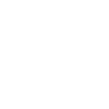
t = 0.00 s
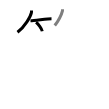
t = 3.50 s
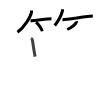
t = 6.75 s
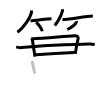
t = 10.25 s
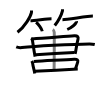
t = 13.50 s
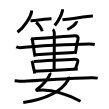
t = 17.00 s

The animated SVG that drew these frames (rendered in a browser with its animation timeline set to each time). Animation: 17 SMIL elements (animate=17); one cycle of 17.00 s.

<svg width="109px" height="109px" viewBox="0 0 px 109px" xmlns="http://www.w3.org/2000/svg" xmlns:xlink="http://www.w3.org/1999/xlink" xml:space="preserve" version="1.1"  baseProfile="full">
<path d="M31.5,10.5c0.04,0.51,0.08,1.32-0.08,2.06c-0.95,4.34-6.43,13.86-13.92,19.69" style="fill:none;stroke:black;stroke-width:3;opacity:0">
  <animate attributeType="CSS" attributeName="opacity" from="0" to="1" begin="0s" dur="1s" repeatCount="0" fill="freeze" />
</path>
<path d="M30.5,20.77c3.56,0,17-1.99,21-1.99" style="fill:none;stroke:black;stroke-width:3;opacity:0">
  <animate attributeType="CSS" attributeName="opacity" from="0" to="1" begin="1s" dur="1s" repeatCount="0" fill="freeze" />
</path>
<path d="M36.02,22.33c2.2,1.57,5.68,6.47,6.23,8.92" style="fill:none;stroke:black;stroke-width:3;opacity:0">
  <animate attributeType="CSS" attributeName="opacity" from="0" to="1" begin="2s" dur="1s" repeatCount="0" fill="freeze" />
</path>
<path d="M62.5,9.25c0.02,0.38,0.09,1-0.04,1.54c-1.04,4.02-3.91,9.77-7.71,14.71" style="fill:none;stroke:black;stroke-width:3;opacity:0">
  <animate attributeType="CSS" attributeName="opacity" from="0" to="1" begin="3s" dur="1s" repeatCount="0" fill="freeze" />
</path>
<path d="M62.48,19.66c4.73,0,25.08-3.57,30.4-3.57" style="fill:none;stroke:black;stroke-width:3;opacity:0">
  <animate attributeType="CSS" attributeName="opacity" from="0" to="1" begin="4s" dur="1s" repeatCount="0" fill="freeze" />
</path>
<path d="M76.49,21.25c0.03,0.19,0.06,0.5-0.05,0.78c-0.63,1.65-4.24,5.26-9.19,7.47" style="fill:none;stroke:black;stroke-width:3;opacity:0">
  <animate attributeType="CSS" attributeName="opacity" from="0" to="1" begin="5s" dur="1s" repeatCount="0" fill="freeze" />
</path>
<path d="M31.04,38.23c0.44,0.24,1.26,1.27,1.41,2.17c0.98,5.85,1.83,12.33,2.67,16.18" style="fill:none;stroke:black;stroke-width:3;opacity:0">
  <animate attributeType="CSS" attributeName="opacity" from="0" to="1" begin="6s" dur="1s" repeatCount="0" fill="freeze" />
</path>
<path d="M31.93,38.92c12.88-0.73,32.31-2.48,42.49-3.13c3.25-0.21,4.09,1.34,3.65,3.05c-1.74,6.78-1.96,11.25-2.95,15.02" style="fill:none;stroke:black;stroke-width:3;opacity:0">
  <animate attributeType="CSS" attributeName="opacity" from="0" to="1" begin="7s" dur="1s" repeatCount="0" fill="freeze" />
</path>
<path d="M16.25,46.98c1.48,0.6,4.21,0.75,5.69,0.6C33.37,46.48,72,44,89.55,43.92c2.47-0.01,3.96,0.29,5.2,0.59" style="fill:none;stroke:black;stroke-width:3;opacity:0">
  <animate attributeType="CSS" attributeName="opacity" from="0" to="1" begin="8s" dur="1s" repeatCount="0" fill="freeze" />
</path>
<path d="M35.75,54.68c3.37-0.21,34.17-1.89,38.5-2.1" style="fill:none;stroke:black;stroke-width:3;opacity:0">
  <animate attributeType="CSS" attributeName="opacity" from="0" to="1" begin="9s" dur="1s" repeatCount="0" fill="freeze" />
</path>
<path d="M31.73,61.04c0.27,0.48,0.74,1.11,0.86,2.16c0.47,3.87,1.66,6.67,2.15,10.24" style="fill:none;stroke:black;stroke-width:3;opacity:0">
  <animate attributeType="CSS" attributeName="opacity" from="0" to="1" begin="10s" dur="1s" repeatCount="0" fill="freeze" />
</path>
<path d="M33.86,61.45c12.37-0.77,30.61-1.55,40.39-2.22c3.12-0.21,3.92,1.12,3.51,2.6c-0.48,1.74-1.44,4.6-2.19,6.7" style="fill:none;stroke:black;stroke-width:3;opacity:0">
  <animate attributeType="CSS" attributeName="opacity" from="0" to="1" begin="11s" dur="1s" repeatCount="0" fill="freeze" />
</path>
<path d="M34.5,71.32c3.28-0.17,39.04-2.05,43.25-2.22" style="fill:none;stroke:black;stroke-width:3;opacity:0">
  <animate attributeType="CSS" attributeName="opacity" from="0" to="1" begin="12s" dur="1s" repeatCount="0" fill="freeze" />
</path>
<path d="M52.76,29.5c0.81,0.43,1.29,1.94,1.46,2.8c0.16,0.86,0,32.41-0.16,37.79" style="fill:none;stroke:black;stroke-width:3;opacity:0">
  <animate attributeType="CSS" attributeName="opacity" from="0" to="1" begin="13s" dur="1s" repeatCount="0" fill="freeze" />
</path>
<path d="M49.82,72.78c0.45,0.64,0.13,1.44-0.23,2.23c-1.76,3.88-6.79,9.74-12.4,14.2c-1.22,0.97-0.25,1.27,0.67,1.17c14.39-1.62,29.89,4.38,42.64,10.88" style="fill:none;stroke:black;stroke-width:3;opacity:0">
  <animate attributeType="CSS" attributeName="opacity" from="0" to="1" begin="14s" dur="1s" repeatCount="0" fill="freeze" />
</path>
<path d="M68.5,76.75c0.14,0.61,0.23,2.1-0.27,2.99c-4.08,7.2-13.24,18.05-44.98,22.76" style="fill:none;stroke:black;stroke-width:3;opacity:0">
  <animate attributeType="CSS" attributeName="opacity" from="0" to="1" begin="15s" dur="1s" repeatCount="0" fill="freeze" />
</path>
<path d="M14.65,80.82c2.09,0.25,4.33,0.39,5.34,0.38c15.76-0.25,51.55-3.37,71.79-3.49c1.68-0.01,4.56,0.15,5.92,0.43" style="fill:none;stroke:black;stroke-width:3;opacity:0">
  <animate attributeType="CSS" attributeName="opacity" from="0" to="1" begin="16s" dur="1s" repeatCount="0" fill="freeze" />
</path>
</svg>
